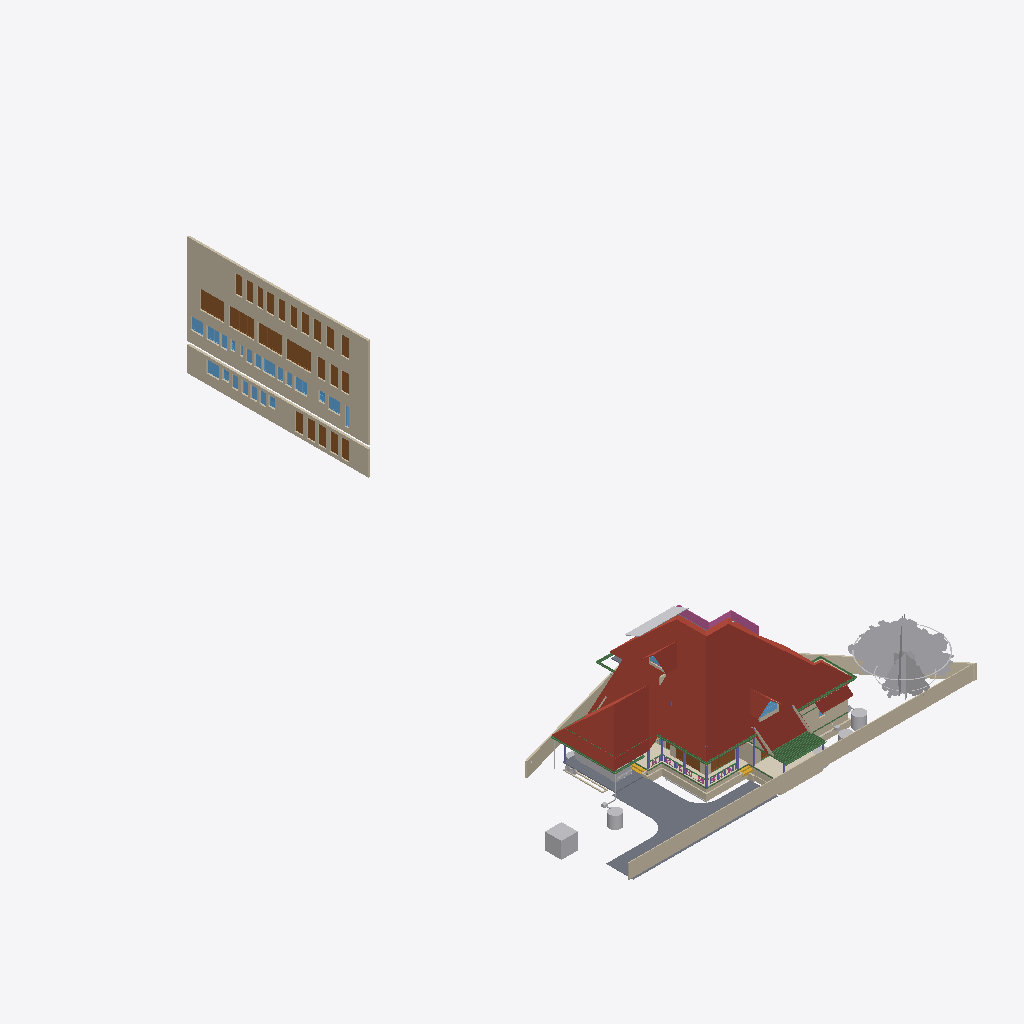
Isometric view of an IFC building model (IFC-SPF (STEP), schema IFC4X3, length unit metre), seen from the south-west, elements coloured by IFC class (only those large enough to see are counted): 34 walls (beige), 25 doors (brown), 21 windows (light blue), 17 other elements (light grey), 15 beams (green), 7 columns (violet), 5 roofs (red-brown), 3 slabs (grey), 2 coverings (cream), 2 stair flights (yellow), 1 railing (pink).
Extent 43.3 m × 72.3 m × 25.5 m (x, y, z). Storeys (13): 00 at 0.00 m; AC at 0.00 m; Plumbing at 0.00 m; Footing at 0.00 m; Verandah at 0.00 m; GFWall at 0.00 m; schedule at 0.00 m; GF at 0.45 m; Electrical at 1.20 m; GFLintel at 2.55 m; FF at 3.60 m; FFLintel at 5.80 m; SF at 6.45 m. Elements (1149): 267 IfcWall, 185 IfcBeam, 126 IfcColumn, 74 IfcPipeSegment, 47 IfcFurniture, 45 IfcDoor, 43 IfcSwitchingDevice, 42 IfcWindow, 35 IfcCableCarrierSegment, 31 IfcLamp, 27 IfcSlab, 24 IfcOutlet.

HEADER;
FILE_DESCRIPTION(('ViewDefinition[DesignTransferView]'),'2;1');
FILE_NAME('AnilIFC.ifc','2025-11-19T10:10:59+05:30',('Arunarchitect','arunmr801@gmail.com'),('',''),'IfcOpenShell 0.8.3-post1','Bonsai 0.8.3-post1','Nobody');
FILE_SCHEMA(('IFC4X3'));
ENDSEC;
DATA;
#1=IFCPROJECT('0$WNUybvfAYORhaB4XNFsz',$,'My Project',$,$,$,$,(#14,#26),#9);
#30=IFCSITE('3M0IN1zgbAER3qQbvbHEyN',$,'My Site',$,$,#21593,$,$,$,$,$,$,$,$);
#2446=IFCSITE('1Q_c7uVcTCngKTLSlSECoW',$,'Site',$,$,#21603,#2459,$,$,$,$,$,$,$);
#36=IFCBUILDING('1$IA7hdqP7iPKszbJPMQXv',$,'AnilBuilding',$,$,#21598,$,$,$,$,$,$);
#42=IFCBUILDINGSTOREY('2kIwN_l2HEff17hxWulS$t',$,'00',$,$,#21448,$,$,$,$);
#96=IFCBUILDINGSTOREY('1ytHU9NMr9xuhR6nOuParS',$,'GF',$,$,#259126,$,$,$,$);
#113=IFCBUILDINGSTOREY('02Wk4pOKz6S8OjqfsSxw3f',$,'FF',$,$,#212981,$,$,$,$);
#12120=IFCBUILDINGSTOREY('30jjxh13H5ZfRPWBSBUv3P',$,'GFLintel',$,$,#205699,$,$,$,$);
#63201=IFCBUILDINGSTOREY('29$z2S3$n8RvRPKj7iW$sZ',$,'SF',$,$,#63429,$,$,$,$);
#254164=IFCBUILDINGSTOREY('0hSkQ7R7j6iwbn$mabHG_z',$,'AC',$,$,#254180,$,$,$,$);
#254475=IFCBUILDINGSTOREY('17e8_SOoX1N969VhM7p27j',$,'Plumbing',$,$,#254491,$,$,$,$);
#276300=IFCBUILDINGSTOREY('2Qmj$XeZb8nw_ZcmXcYRB7',$,'FFLintel',$,$,#276326,$,$,$,$);
#292157=IFCBUILDINGSTOREY('1BrinBLvn9VPZ2DwTGsjMK',$,'Footing',$,$,#292173,$,$,$,$);
#293765=IFCBUILDINGSTOREY('3pVexKP5P8iukW5Nd8aFrc',$,'Verandah',$,$,#293781,$,$,$,$);
#297723=IFCBUILDINGSTOREY('2pr7wGpJ56cP6TafPwDVS2',$,'GFWall',$,$,#297739,$,$,$,$);
#310266=IFCBUILDINGSTOREY('1nR_hxgln2egxOZBXRaUnL',$,'schedule',$,$,#310282,$,$,$,$);
#316611=IFCBUILDINGSTOREY('2LRAlnEnr8vBpshAssS5bz',$,'Electrical',$,$,#318048,$,$,$,$);
#344587=IFCROOF('2lGNaZxsb6Zg3D5Edc6f0Q',$,'Roof Bottom',$,$,#344607,#344588,$,.GABLE_ROOF.);
#360826=IFCWALL('3V4ieuhXr2VRmVHl5ZVKBQ',$,'Wall',$,$,#362714,#360832,$,$);
#15105=IFCWALL('2$tbsWQJT3PftHdFdSZRzF',$,'Wall',$,$,#299408,#15116,$,$);
#362959=IFCWALL('2BUCJYqq57mAf3nwPd615g',$,'Wall',$,$,#363151,#362971,$,$);
#102656=IFCSLAB('0PC2wOFKfA58MASSpvqWe1',$,'Slab',$,$,#260181,#102677,$,$);
#76381=IFCGEOGRAPHICELEMENT('2pfiLi3vv79x_8U6RE3CYp',$,'GeographicElement',$,$,#76413,#76449,$,$);
#74869=IFCGEOGRAPHICELEMENT('3qyTpdBrLCaxCPBVEhKmZp',$,'GeographicElement',$,$,#76320,#74901,$,$);
#14884=IFCWALL('0MuvIxI8bFFxmzWw1hEsL7',$,'Wall',$,$,#70633,#14890,$,$);
#245824=IFCEARTHWORKSCUT('3BB3EOeNDBbh3wKPIfxmm_',$,'test',$,$,#245839,#245834,$,.BASE_EXCAVATION.);
#14987=IFCWALL('3QvJTaeo13jR4q00Btfvpq',$,'Wall',$,$,#70690,#14998,$,$);
#277722=IFCCOVERING('2qKwhCDGX0KgYMPSj_J_bq',$,'Covering.001',$,$,#277771,#277738,$,$);
#97782=IFCSLAB('2H_RNqbb95NBqUBEz4KwU3',$,'Slab',$,$,#297238,#97803,$,$);
#604=IFCWALL('0vQHFjq6DDjRfeuf4$xxQH',$,'Wall',$,$,#297780,#615,$,$);
#72542=IFCRAILING('3bKjReW_fEWf_wKXOUQaxn',$,'Railing',$,'FRAMELESS_PANEL',#213066,#72548,$,.USERDEFINED.);
#277772=IFCCOVERING('3MYM6S3Jf0_O8wl3_PMk7D',$,'Covering.001',$,$,#277855,#277788,$,$);
#14820=IFCROOF('1EEDnyg619iApgvq3uLgim',$,'Roof',$,$,#290906,#14833,$,.GABLE_ROOF.);
#349062=IFCDOOR('1d_L1XbOr2$RhBVbr3PGz$',$,'Door',$,$,#362794,#349247,'14',$,$,$,$,$);
#311501=IFCDOOR('3BVltHfG56uedHNHjWxg9Z',$,'Door',$,$,#362804,#349441,'16',$,$,$,$,$);
#13272=IFCROOF('1fNnHheW1DS9OM80bg67kK',$,'Roof',$,$,#339002,#13283,$,$);
#311697=IFCDOOR('3_Bfj7u_j3kQ2MuxMSBf7n',$,'Door',$,$,#362799,#349470,'15',$,$,$,$,$);
#311719=IFCDOOR('3NIientTrEwxZNK_5gv63$',$,'Door',$,$,#362809,#349499,'17',$,$,$,$,$);
#9759=IFCVEHICLE('1oADfEVWn0tPCUY0EM8eBG',$,'Vehicle',$,$,#44509,#9791,$,$);
#64968=IFCROOF('00wtA$4sbDYBbQXDkcAZ8_',$,'Roof',$,$,#339007,#64974,$,.GABLE_ROOF.);
#280437=IFCWASTETERMINAL('0ACW8ZK3T9sgaU1NqdioGs',$,'WasteTerminal',$,$,#280464,#280448,$,$);
#309811=IFCWASTETERMINAL('2uVJUZjwn0LwzRVFqSxTma',$,'WasteTerminal',$,$,#309853,#309822,$,$);
#299=IFCWALL('3YOHcsAdT3PO$57Bo2wlO0',$,'Wall',$,$,#297765,#310,$,$);
#344539=IFCROOF('3n7emyC2bBxh5b5JSUhM1U',$,'Roof Bottom',$,$,$,#344554,$,.GABLE_ROOF.);
#345679=IFCDOOR('2bedH1PezAq81aXx68$$D5',$,'Door',$,$,#346937,#345687,$,$,$,$,$,$);
#345601=IFCDOOR('1iZkmp$6H4KOx_6AYWPvEY',$,'Door',$,$,#346910,#364572,$,$,$,$,$,$);
#108193=IFCWALL('38yg6S11D6T8pfRZfWcKyh',$,'Wall',$,$,#293024,#108192,$,$);
#57461=IFCWALL('22p$gjPlf4_fmH50hLiwEg',$,'Wall',$,$,#165724,#57472,$,$);
#107309=IFCWALL('0AYgth6drBEOllPZshHXux',$,'Wall',$,$,#292924,#107308,$,$);
#60995=IFCBEAM('1FTpcMGGL2n8PceFie_U$1',$,'Beam',$,$,#299352,#61006,$,$);
#223682=IFCWALL('0zCz44_Ff9SwPsADh9hv8o',$,'Wall',$,$,#293852,#223693,$,$);
#59897=IFCBEAM('281e41i4XAn8FRYAA9Vr36',$,'Beam',$,$,#299387,#59908,$,$);
#223284=IFCWALL('1kJplBRRT1Fh3voe2XeS0$',$,'Wall',$,$,#293797,#223295,$,$);
#59556=IFCBEAM('3DacxyAcb1rgkIRB6bKKvQ',$,'Beam',$,$,#299347,#59567,$,$);
#59682=IFCBEAM('0V2GHbJjfFLAdRNeeuYlrk',$,'Beam',$,$,#299367,#59693,$,$);
#223342=IFCWALL('2UZAob87z8egHUuMapM6YH',$,'Wall',$,$,#293802,#223353,$,$);
#57537=IFCWALL('0RVWYaWSX1oeXNJZV9D28p',$,'Wall',$,$,#165897,#57548,$,$);
#311668=IFCDOOR('1_PlLTT4XET9yocBLGhl9G',$,'Door',$,$,#362739,#358865,'01',2.25,1.20000004768372,$,.DOUBLE_DOOR_SINGLE_SWING.,$);
#311356=IFCDOOR('2vTXB2YtLCuuTlZZPqT2P_',$,'Door',$,$,#362789,#359304,'13',2.25,1.0,$,$,$);
#311741=IFCDOOR('34fDwp$5f8KwXpIoGkND8o',$,'Door',$,$,#362749,#366337,'03',2.25,1.0,$,$,$);
#311639=IFCDOOR('1eFGRif5z6mOS39uIm4_Fx',$,'Door',$,$,#362729,#358887,'11',2.25,1.0,$,.SINGLE_SWING_RIGHT.,$);
#311552=IFCDOOR('1FvWwLwoz1_gMBDtLCB24L',$,'Door',$,$,#362754,#358909,'04',2.25,1.0,$,.SINGLE_SWING_RIGHT.,$);
#311581=IFCDOOR('1lgPbCJYr0qRxTBjhwUfEr',$,'Door',$,$,#362779,#359170,'07',2.25,1.0,$,$,$);
#311385=IFCDOOR('27YVPoIOr1Nh8Z0RjcMAFi',$,'Door',$,$,#362784,#359192,'12',2.25,1.0,$,$,$);
#311414=IFCDOOR('2FKYinZyLEE8Tf6yk3p_Yj',$,'Door',$,$,#362744,#359326,'02',2.25,1.0,$,.SINGLE_SWING_LEFT.,$);
#362039=IFCWINDOW('3tSU1gJijAee5yHSQK$Qnb',$,'Window',$,$,#363112,#362052,'23',$,$,$,$,$);
#363118=IFCDOOR('0YUFAvfgLFXOFnJBkgcX1e',$,'Door',$,$,#363177,#363132,'31',2.25,1.20000004768372,$,.DOUBLE_DOOR_SINGLE_SWING.,$);
#363178=IFCDOOR('2PCqbKGJvDofriptc2ytJE',$,'Door',$,$,#363240,#363192,'32',2.25,1.20000004768372,$,.DOUBLE_DOOR_SINGLE_SWING.,$);
#363207=IFCDOOR('2K0GpD3pn1EhbsxfPKDnKH',$,'Door',$,$,#363602,#363221,'33',2.25,1.20000004768372,$,.DOUBLE_DOOR_SINGLE_SWING.,$);
#363241=IFCDOOR('2CEIppRRH1IxDZ8dTPwGk_',$,'Door',$,$,#363274,#363255,'34',2.25,1.20000004768372,$,.DOUBLE_DOOR_SINGLE_SWING.,$);
#363275=IFCDOOR('3AqR9hjO5CSQvxzB0kz7Yx',$,'Door',$,$,#363607,#363289,'35',2.25,1.20000004768372,$,.DOUBLE_DOOR_SINGLE_SWING.,$);
#362251=IFCWINDOW('2kc$kAr0T94x4wIINwKv5e',$,'Window',$,$,#363087,#362264,'30',$,$,$,$,$);
#352050=IFCWINDOW('1Wikz8pdXAovY$Qnh1$1uK',$,'Window',$,$,#363047,#352301,'18',$,$,$,$,$);
#361945=IFCWINDOW('178GHPniz9DRPVQNju_p9h',$,'Window',$,$,#363057,#361958,'20',$,$,$,$,$);
#362218=IFCWINDOW('29Gzv$wuf89OxWM$E2TVp8',$,'Window',$,$,#363082,#362231,'29',$,$,$,$,$);
#363304=IFCWINDOW('0PjmC9yYvBmgW_fG3M64lR',$,'Window',$,$,#364393,#363317,'42',$,$,$,$,$);
#103948=IFCWALL('1Cj$UGtf1B4QiuWmlbVfFE',$,'Wall',$,$,#213356,#103983,$,$);
#69192=IFCWINDOW('3gfht8fMP7JfEBXvWhCim9',$,'Window',$,$,#222481,#69223,$,$,$,$,$,$);
#268=IFCWALL('2RgLl6fRz15frDI_PC4t9e',$,'Wall',$,$,#297990,#279,$,$);
#223708=IFCWALL('2Sb16Eown1zPF$UoKLkEa8',$,'Wall',$,$,#293882,#223719,$,$);
#311610=IFCDOOR('0aTGfoO5TCYRK7l4$prlUA',$,'Door',$,$,#362774,#360525,'09',2.25,0.899999976158142,$,.SINGLE_SWING_LEFT.,$);
#311327=IFCDOOR('26vnbc8gL4yuAewohs2aVB',$,'Door',$,$,#362759,#366367,'05',2.25,1.0,$,$,$);
#311472=IFCDOOR('1nWsMc2dn3wQ4RF0zus0Gi',$,'Door',$,$,#362769,#360413,'10',2.25,0.899999976158142,$,$,$);
#311276=IFCDOOR('2BowO6fBb2iv8uRqPZ6yUm',$,'Door',$,$,#362764,#361523,'06',2.25,0.850000023841858,$,.SINGLE_SWING_RIGHT.,$);
#223808=IFCWALL('3LR46tNHL5SgFBdnIrcJII',$,'Wall',$,$,#293872,#223819,$,$);
#255010=IFCWASTETERMINAL('04n5z4SPz4qQLjx2oBzJTv',$,'WasteTerminal',$,$,#255037,#255021,$,$);
#311443=IFCDOOR('26l9_soRL1xOFQFQAaLUbd',$,'Door',$,$,#364408,#364419,'08',2.25,0.850000023841858,$,.SINGLE_SWING_RIGHT.,$);
#63740=IFCSOLARDEVICE('1CxKK0ARjESwlyTgw2PHYK',$,'SolarDevice',$,$,#338877,#63757,$,$);
#223504=IFCWALL('0innmTaULBJf$tizgAOYBd',$,'Wall',$,$,#293817,#223515,$,$);
#37165=IFCWALL('1jv1$ib1XDYuoVZOluvqnT',$,'Wall',$,$,#222471,#37171,$,$);
#59931=IFCBEAM('0vtLnhG3P5cgIuqJwVA0lM',$,'Beam',$,$,#299382,#59942,$,$);
#72671=IFCBEAM('2zub4Ha99Aj9oO_EQOFtU0',$,'Beam',$,$,#299372,#72682,$,$);
#63686=IFCSOLARDEVICE('1E3Ei46L9EEA1iA6mP8CQj',$,'SolarDevice',$,$,#338862,#63703,$,$);
#63704=IFCSOLARDEVICE('0okDAOKnrFeeNvHcwWiVvX',$,'SolarDevice',$,$,#338867,#63721,$,$);
#105368=IFCWALL('2gTdv1RInDxuvjRFzZUWkf',$,'Wall',$,$,#213396,#105403,$,$);
#63668=IFCSOLARDEVICE('0_WzWvePX97uU6AQGcAbrx',$,'SolarDevice',$,$,#338857,#63685,$,$);
#63626=IFCSOLARDEVICE('2Y76QvoJn31vj68BUPbVKA',$,'SolarDevice',$,$,#338852,#63658,$,$);
#63722=IFCSOLARDEVICE('0DxOB6FuTFKvp4U7QPKTEJ',$,'SolarDevice',$,$,#338872,#63739,$,$);
#15970=IFCSTAIRFLIGHT('1zHrWCwoH2Gge8QEURBHHz',$,'StairFlight',$,$,#21483,#16200,$,2,1,0.150000005960464,0.25,.STRAIGHT.);
#269637=IFCWALL('0vRpqCLKvFo8ofEpYSYBxH',$,'Wall',$,$,#368696,#269677,$,$);
#6545=IFCSTAIRFLIGHT('3mjK21MVj5Wxp88atmNL9l',$,'StairFlight',$,$,#60989,#6544,$,2,1,0.150000005960464,0.25,.STRAIGHT.);
#73000=IFCWALL('3z7g50jMX4Rh8$1_kKCMxL',$,'Wall',$,$,#165780,#73011,$,$);
#58608=IFCBEAM('2HAkqdXEX00x3EY8IiHZ6E',$,'Beam',$,$,#260186,#58619,$,$);
#62755=IFCBEAM('1aSVv8HwX56wZQn_oG$9rN',$,'Beam',$,$,#299342,#62766,$,$);
#38948=IFCWALL('0ipxxeBA962ABePks$Jpav',$,'Wall',$,$,#166017,#38979,$,$);
#10129=IFCCOLUMN('0cLXe2mTLE_wJoOhfD9hjV',$,'Column',$,$,#100748,#10140,$,$);
#60224=IFCCOLUMN('21fg78kT96Ze2S49XLk00m',$,'Column',$,$,#100737,#60235,$,$);
#43104=IFCCOLUMN('0AKTXMY8H7_vEpAjoEnuCB',$,'Column',$,$,#100770,#43115,$,$);
#224181=IFCBEAM('1lOzUHGlPFNPq2APRJQhx3',$,'Beam',$,$,#293897,#224192,$,$);
#362185=IFCWINDOW('2QALA_GJT299v9CF_hOdOL',$,'Window',$,$,#363077,#362198,'28',$,$,$,$,$);
#361973=IFCWINDOW('3o31G8dXr0KPYi2po4TN9f',$,'Window',$,$,#363102,#366419,'21',$,$,$,$,$);
#280465=IFCWASTETERMINAL('1uBGk1gxzE9hTrqFRynQQB',$,'WasteTerminal',$,$,#280637,#280476,$,$);
#252257=IFCPIPESEGMENT('1RqUWIGuv25gO4msIGhaL6',$,'PipeSegment',$,$,#309969,#252291,$,.FLEXIBLESEGMENT.);
#362006=IFCWINDOW('0t4BC8PWbDGROfaCuouLxI',$,'Window',$,$,#363107,#362019,'22',$,$,$,$,$);
#362067=IFCWINDOW('3r8OBp2BD04vGDL1kv$Gbz',$,'Window',$,$,#363062,#362080,'24',$,$,$,$,$);
#362100=IFCWINDOW('12v0HAteT2FOVmHbjsMTPe',$,'Window',$,$,#363117,#362113,'25',$,$,$,$,$);
#363385=IFCWINDOW('3RLar9t6rA$xZ5vsyRz0d_',$,'Window',$,$,#363858,#363517,'37',$,$,$,$,$);
#363437=IFCWINDOW('1WWQZeuoL8zO6gzxXhsJwN',$,'Window',$,$,#363888,#363539,'39',$,$,$,$,$);
#363411=IFCWINDOW('2MPu136c1DgOo3POyqk3U0',$,'Window',$,$,#363873,#363561,'38',$,$,$,$,$);
#363463=IFCWINDOW('2UT8vG_b58uu4kZGRMv0qy',$,'Window',$,$,#363903,#363583,'40',$,$,$,$,$);
#224306=IFCBEAM('2qh6QHiQvE0f1IxK_gahKm',$,'Beam',$,$,#293902,#224317,$,$);
#352031=IFCWINDOW('2q2i2QtIPE_857CW70g75a',$,'Window',$,$,#363092,#352039,'1A',$,$,$,$,$);
#149790=IFCBEAM('1a$n3x3YjFg97HuR3xHsyR',$,'Beam',$,$,#292629,#149801,$,$);
#104983=IFCCOLUMN('0BCQZOL119lxOx3cYmlbeY',$,'Column',$,$,#105093,#104994,$,$);
#57210=IFCWALL('3YfBuLdxrF$B0Hmh7k8yp1',$,'Wall',$,$,#165760,#57216,$,$);
#223410=IFCWALL('0jgQoivNX8LBeianpGHm74',$,'Wall',$,$,#293807,#223421,$,$);
#13296=IFCBEAM('01KK717m96$gtpPFfcDtx3',$,'Beam',$,$,#260346,#13307,$,$);
#69450=IFCWALL('2eUL8cGAP6uQzb5Eg5WmIF',$,'Wall',$,$,#290916,#69491,$,$);
#255038=IFCWASTETERMINAL('3rfLcqKxX4Kf8swMGSeBcG',$,'WasteTerminal',$,$,#255070,#255049,$,$);
#61135=IFCBEAM('2tDWwdP3v1XvrEdXuWt_Le',$,'Beam',$,$,#338847,#61146,$,$);
#2571=IFCCOLUMN('1sIRRfsbn1PvmG0UUIkt3R',$,'Column',$,$,#100661,#2582,$,$);
#223614=IFCWALL('2oe1WAbHj0Nw0GtQCoYwyP',$,'Wall',$,$,#293857,#223625,$,$);
#61050=IFCBEAM('2_UtogaNv4kggKwHc4OdY3',$,'Beam',$,$,#299337,#61061,$,$);
#361860=IFCWINDOW('1lC8NEVpf5IgMretSBWf8K',$,'Window',$,$,#365534,#365496,'19',$,$,$,$,$);
#363337=IFCWINDOW('2unnfBt$j1QOoZL8wVrqG4',$,'Window',$,$,#365587,#365548,'36',$,$,$,$,$);
#363489=IFCWINDOW('214rMsDu13puT1HabvOT_8',$,'Window',$,$,#365602,#365564,'41',$,$,$,$,$);
#44653=IFCSLAB('3rFgv04XT5ZuwL3FGQfYIr',$,'Slab',$,$,#298100,#44667,$,$);
#69262=IFCWINDOW('1a6X87O6z3_eeFU_zih351',$,'Window',$,$,#290926,#69293,$,$,$,$,$,$);
#69814=IFCWALL('2L53LgZQT9FvntZ8hhDOU$',$,'Wall',$,$,#213371,#69857,$,$);
#246023=IFCWALL('2eokyDV5b6SvRqqpAJbgf$',$,'Wall',$,$,#294820,#246043,$,$);
#573=IFCWALL('2Qu9Lk0Sn4FwvPmybXWNcw',$,'Wall',$,$,#297800,#584,$,$);
#223216=IFCWALL('3zJ7Myx7H2ORNWcQ3MghXT',$,'Wall',$,$,#293812,#223227,$,$);
#10157=IFCCOLUMN('0bIFF5SBjDoRMG3rDoukFJ',$,'Column',$,$,#100682,#10168,$,$);
#48854=IFCBEAM('3U47t32W1D9x3RIjIi17rc',$,'Beam',$,$,#259331,#48865,$,$);
#12250=IFCDOOR('2BRBKprhj7ox11yrDLu5ws',$,'Door',$,$,#347493,#36046,'14',$,$,$,$,$);
#107624=IFCWALL('1tFBn4ENT5ceAaDyeryWAe',$,'Wall',$,$,#292989,#107623,$,$);
#2514=IFCCOLUMN('04srOHgFnESv2c7W4nx5bc',$,'Column',$,$,#260666,#2527,$,$);
#245171=IFCWALL('2oIO__r$v64eRSNyg638$S',$,'Wall',$,$,#293832,#245191,$,$);
#252021=IFCDISTRIBUTIONCHAMBERELEMENT('2_zYcsma5D$8kzzX_TF0i3',$,'DistributionChamberElement',$,$,#254877,#252034,$,$);
ENDSEC;
